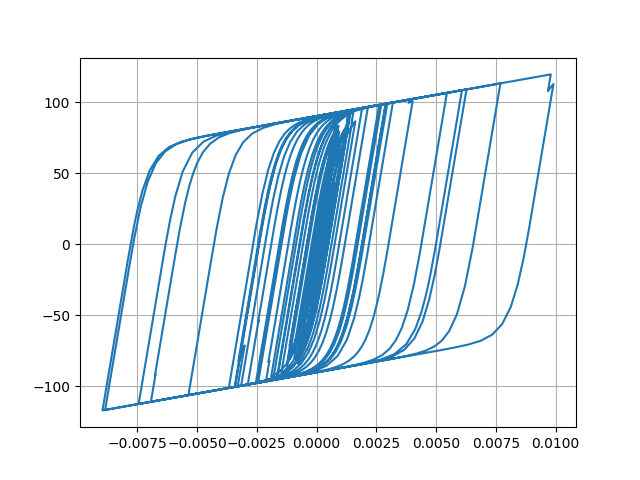

Data behind this chart, as committed beside it:
Desplacment, Force
0.0, 0.0
3.5936749601978968e-06, 0.3594
1.1581843128711123e-05, 1.158
1.906082659497501e-05, 1.906
2.2991201381989342e-05, 2.299
2.3120808412699113e-05, 2.312
2.1476834712652377e-05, 2.147
2.0918482779993292e-05, 2.091
2.311177686192865e-05, 2.311
2.8093987559651724e-05, 2.808
3.4793582477552855e-05, 3.478
4.175492482472328e-05, 4.173
4.792919928523076e-05, 4.789
5.3378879542885345e-05, 5.332
5.937290010436503e-05, 5.929
6.669533672729912e-05, 6.658
7.47300116405422e-05, 7.457
8.191076526381333e-05, 8.171
8.68732800187506e-05, 8.663
8.90997770857454e-05, 8.884
8.855413415653986e-05, 8.829
8.644588661661295e-05, 8.618
8.448657827306225e-05, 8.422
8.370237839110136e-05, 8.344
8.341131757451858e-05, 8.315
8.223222104575865e-05, 8.197
7.992283873230584e-05, 7.966
7.662301767414015e-05, 7.636
7.294229338653304e-05, 7.268
6.891480736882025e-05, 6.865
6.337351327688515e-05, 6.311
5.5165904648862614e-05, 5.49
4.427577114827908e-05, 4.401
3.121034094181296e-05, 3.095
1.6181685180008644e-05, 1.592
-5.177588597279207e-07, -0.07816
-1.9113525215895706e-05, -1.937
-3.9048053792946995e-05, -3.929
-5.8825220171156656e-05, -5.901
-7.696540737860822e-05, -7.706
-9.238631568675432e-05, -9.235
-0.0001057, -10.56
-0.000119, -11.86
-0.0001339, -13.33
-0.0001492, -14.82
-0.0001632, -16.19
-0.0001753, -17.36
-0.0001866, -18.44
-0.0002012, -19.85
-0.0002214, -21.77
-0.0002454, -24.02
-0.0002683, -26.16
-0.0002845, -27.65
-0.0002915, -28.29
-0.0002917, -28.31
-0.0002897, -28.11
-0.0002889, -28.03
-0.0002908, -28.19
-0.0002947, -28.55
-0.0002987, -28.92
... 2,941 more rows
